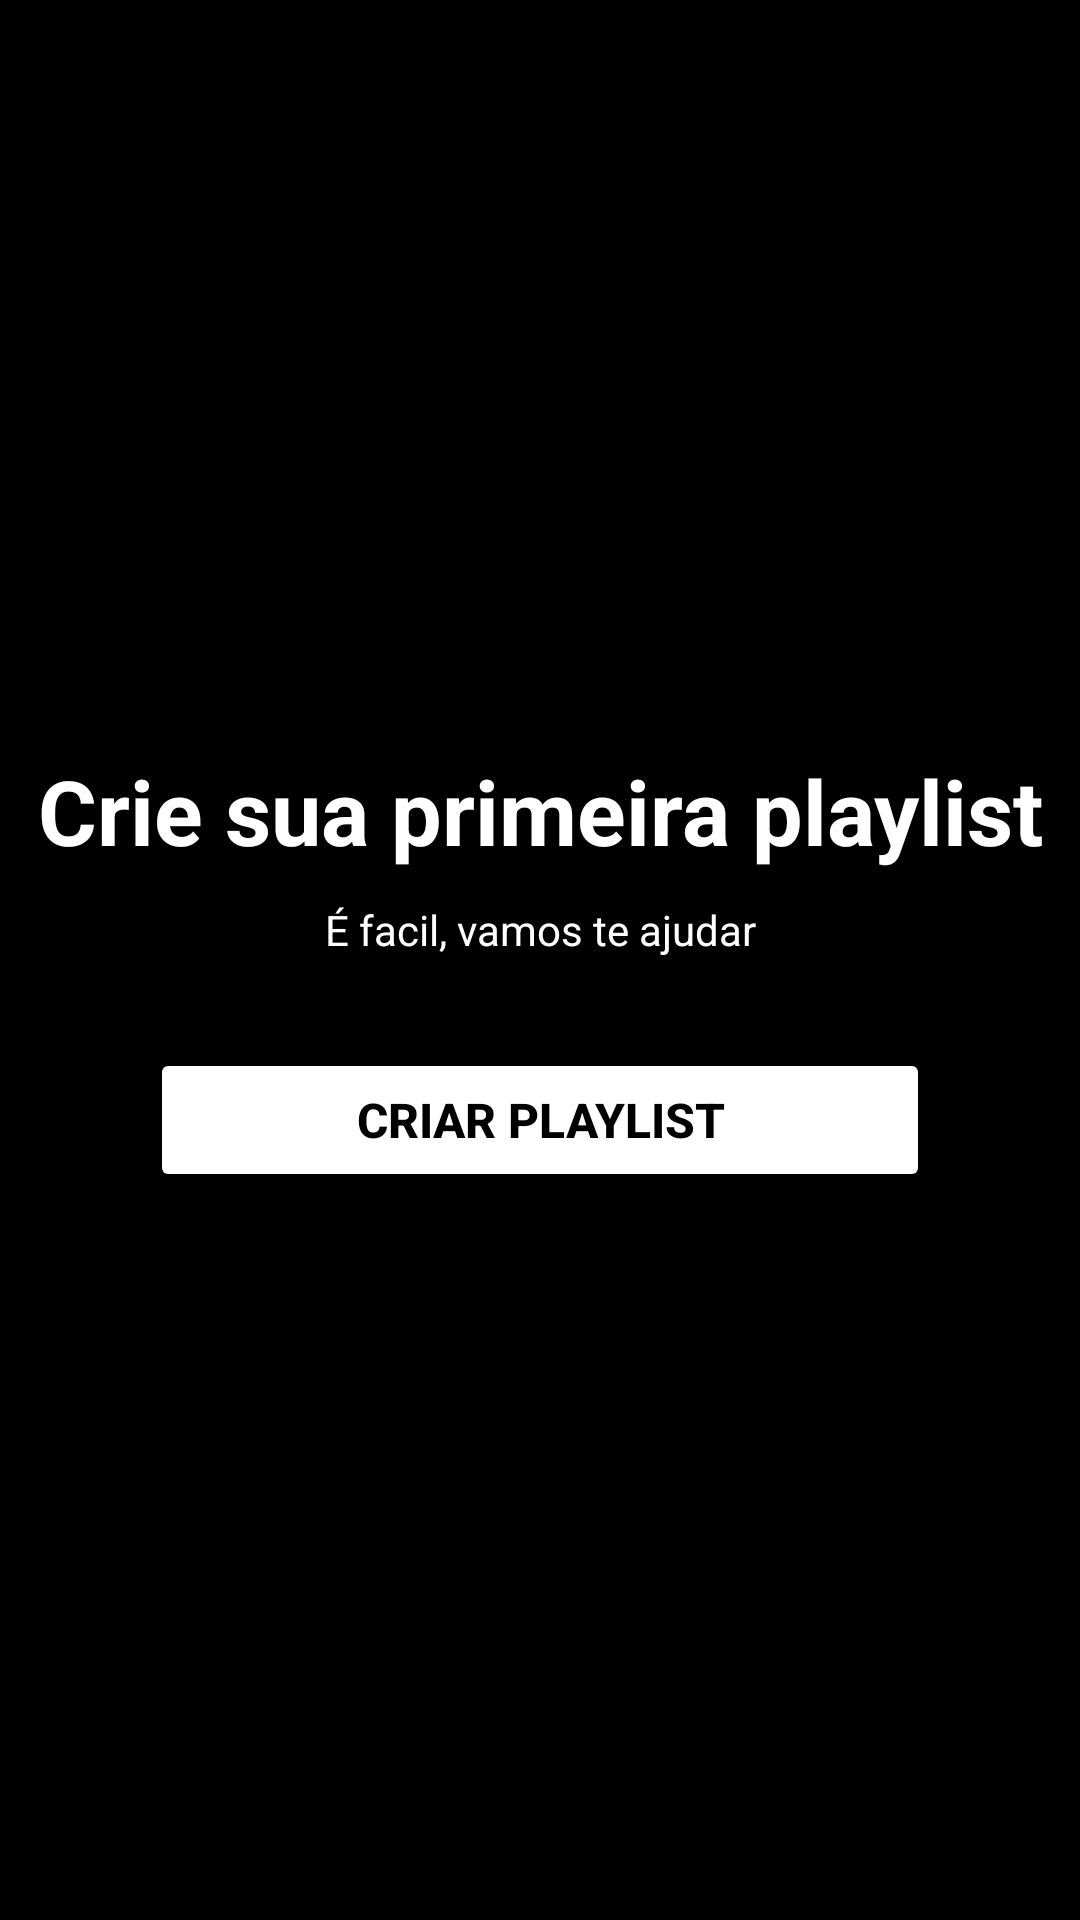

Produce the Android XML layout that renders to this screen, including the resource entries it uses.
<!-- AndroidManifest.xml: application theme Theme.SpotfyClone -->
<!-- res/layout/fragment_playlist.xml -->
<?xml version="1.0" encoding="utf-8"?>
<LinearLayout xmlns:android="http://schemas.android.com/apk/res/android"
    xmlns:tools="http://schemas.android.com/tools"
    android:layout_width="match_parent"
    android:layout_height="match_parent"
    xmlns:app="http://schemas.android.com/apk/res-auto"
    android:background="@color/black"
    tools:context=".FragmentsTab.Playlist"
    android:orientation="vertical">

    <TextView
        android:layout_width="match_parent"
        android:layout_height="wrap_content"
        android:text="Crie sua primeira playlist"
        android:textColor="@color/white"
        android:textSize="30sp"
        android:textStyle="bold"
        android:layout_marginTop="250dp"
        android:gravity="center"
        />

    <TextView
        android:layout_width="match_parent"
        android:layout_height="wrap_content"
        android:text="É facil, vamos te ajudar"
        android:textColor="@color/white"
        android:gravity="center"
        android:layout_marginTop="10dp"
        />

    <Button
        android:layout_width="match_parent"
        android:layout_height="wrap_content"
        android:text="Criar playlist"
        android:layout_marginTop="30dp"
        android:textColor="@color/black"
        android:backgroundTint="@color/white"
        android:layout_marginHorizontal="50dp"
        app:cornerRadius="32dp"
        android:textSize="16sp"
        android:textStyle="bold"
        />


</LinearLayout>
<!-- resources referenced by this layout -->
<resources>
  <color name="black">#FF000000</color>
  <color name="white">#FFFFFFFF</color>
  <style name="Theme.SpotfyClone" parent="Theme.MaterialComponents.DayNight.NoActionBar">
          
          <item name="colorPrimary">@color/purple_500</item>
          <item name="colorPrimaryVariant">@color/purple_700</item>
          <item name="colorOnPrimary">@color/white</item>
          
          <item name="colorSecondary">@color/teal_200</item>
          <item name="colorSecondaryVariant">@color/teal_700</item>
          <item name="colorOnSecondary">@color/black</item>
          
          <item name="android:statusBarColor" tools:targetApi="l">@color/black</item>
          
      </style>
  <color name="purple_500">#FF6200EE</color>
  <color name="purple_700">#FF3700B3</color>
  <color name="teal_200">#FF03DAC5</color>
  <color name="teal_700">#FF018786</color>
</resources>
